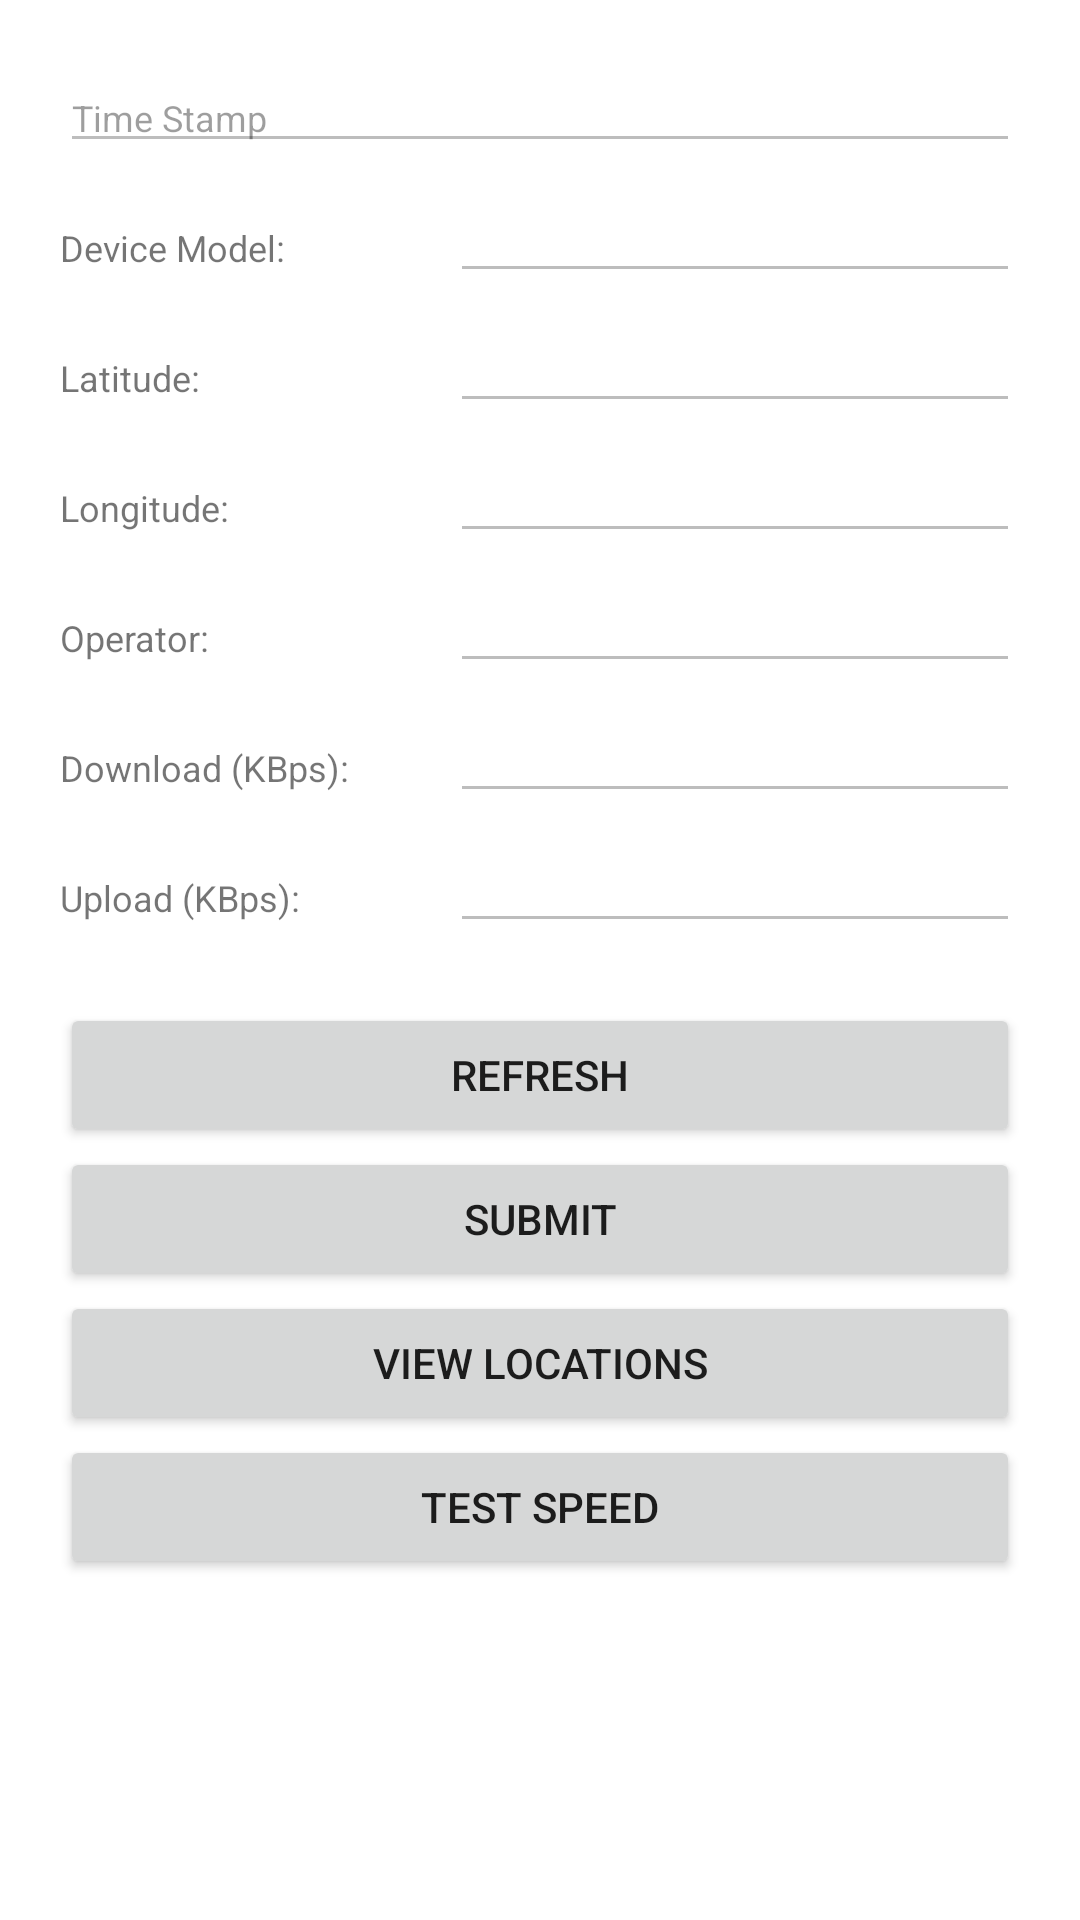

Reconstruct the res/layout file that produces this screen, plus the resources it refers to.
<!-- AndroidManifest.xml: application theme Theme.TestCell -->
<!-- res/layout/activity_test.xml -->
<?xml version="1.0" encoding="utf-8"?>
<androidx.constraintlayout.widget.ConstraintLayout xmlns:android="http://schemas.android.com/apk/res/android"
    xmlns:app="http://schemas.android.com/apk/res-auto"
    xmlns:tools="http://schemas.android.com/tools"
    android:layout_width="match_parent"
    android:layout_height="match_parent"
    tools:context=".TestAct">

    <LinearLayout
        android:id="@+id/linearLayout"
        android:layout_width="match_parent"
        android:layout_height="match_parent"
        android:layout_marginStart="20dp"
        android:layout_marginTop="16dp"
        android:layout_marginEnd="20dp"
        android:layout_marginBottom="16dp"
        android:orientation="vertical"
        app:layout_constraintBottom_toBottomOf="parent"
        app:layout_constraintEnd_toEndOf="parent"
        app:layout_constraintStart_toStartOf="parent"
        app:layout_constraintTop_toTopOf="parent">

        <LinearLayout
            android:layout_width="match_parent"
            android:layout_height="wrap_content"
            android:layout_marginTop="5dp"
            android:orientation="horizontal">

            <EditText
                android:id="@+id/timeStamp"
                style="@style/Widget.MaterialComponents.TextInputLayout.OutlinedBox.Dense"
                android:layout_width="wrap_content"
                android:layout_height="wrap_content"
                android:layout_weight="1"
                android:ems="10"
                android:enabled="false"
                android:hint="Time Stamp"
                android:importantForAutofill="no"
                android:inputType="text"
                android:textSize="12sp" />

        </LinearLayout>

        <LinearLayout
            android:layout_width="match_parent"
            android:layout_height="wrap_content"
            android:layout_marginTop="10dp"
            android:orientation="horizontal">

            <TextView
                android:id="@+id/textView3"
                android:layout_width="130dp"
                android:layout_height="wrap_content"
                android:text="Device Model:"
                android:textSize="12sp" />

            <EditText
                android:id="@+id/deviceModel"
                android:layout_width="wrap_content"
                android:layout_height="wrap_content"
                android:layout_weight="1"
                android:ems="10"
                android:enabled="false"
                android:importantForAutofill="no"
                android:inputType="textPersonName"
                android:textSize="12sp" />

        </LinearLayout>

        <LinearLayout
            android:layout_width="match_parent"
            android:layout_height="wrap_content"
            android:layout_marginTop="10dp"
            android:orientation="horizontal">

            <TextView
                android:id="@+id/textView4"
                android:layout_width="130dp"
                android:layout_height="wrap_content"
                android:text="Latitude:"
                android:textSize="12sp" />

            <EditText
                android:id="@+id/latitude"
                android:layout_width="wrap_content"
                android:layout_height="wrap_content"
                android:layout_weight="1"
                android:ems="10"
                android:enabled="false"
                android:importantForAutofill="no"
                android:inputType="textPersonName"
                android:textSize="12sp" />

        </LinearLayout>

        <LinearLayout
            android:layout_width="match_parent"
            android:layout_height="wrap_content"
            android:layout_marginTop="10dp"
            android:orientation="horizontal">

            <TextView
                android:id="@+id/textView5"
                android:layout_width="130dp"
                android:layout_height="wrap_content"
                android:text="Longitude:"
                android:textSize="12sp" />

            <EditText
                android:id="@+id/longitude"
                android:layout_width="wrap_content"
                android:layout_height="wrap_content"
                android:layout_weight="1"
                android:ems="10"
                android:enabled="false"
                android:inputType="textPersonName"
                android:textSize="12sp" />

        </LinearLayout>

        <LinearLayout
            android:layout_width="match_parent"
            android:layout_height="wrap_content"
            android:layout_marginTop="10dp"
            android:orientation="horizontal">

            <TextView
                android:id="@+id/textView6"
                android:layout_width="130dp"
                android:layout_height="wrap_content"
                android:text="Operator:"
                android:textSize="12sp" />

            <EditText
                android:id="@+id/operator"
                android:layout_width="wrap_content"
                android:layout_height="wrap_content"
                android:layout_weight="1"
                android:ems="10"
                android:enabled="false"
                android:inputType="textPersonName"
                android:textSize="12sp" />

        </LinearLayout>

        <LinearLayout
            android:layout_width="match_parent"
            android:layout_height="wrap_content"
            android:layout_marginTop="10dp"
            android:orientation="horizontal">

            <TextView
                android:id="@+id/textView9"
                android:layout_width="130dp"
                android:layout_height="wrap_content"
                android:text="Download (KBps):"
                android:textSize="12sp" />

            <EditText
                android:id="@+id/download"
                android:layout_width="wrap_content"
                android:layout_height="wrap_content"
                android:layout_weight="1"
                android:ems="10"
                android:enabled="false"
                android:inputType="textPersonName"
                android:textSize="12sp" />

        </LinearLayout>

        <LinearLayout
            android:layout_width="match_parent"
            android:layout_height="wrap_content"
            android:layout_marginTop="10dp"
            android:orientation="horizontal">

            <TextView
                android:id="@+id/textView10"
                android:layout_width="130dp"
                android:layout_height="wrap_content"
                android:text="Upload (KBps):"
                android:textSize="12sp" />

            <EditText
                android:id="@+id/upload"
                android:layout_width="wrap_content"
                android:layout_height="wrap_content"
                android:layout_weight="1"
                android:ems="10"
                android:enabled="false"
                android:inputType="textPersonName"
                android:textSize="12sp" />

        </LinearLayout>

        <LinearLayout
            android:layout_width="match_parent"
            android:layout_height="wrap_content"
            android:layout_marginTop="20dp"
            android:orientation="vertical">

            <Button
                android:id="@+id/refresh"
                android:layout_width="match_parent"
                android:layout_height="wrap_content"
                android:text="Refresh" />

            <Button
                android:id="@+id/submitData"
                android:layout_width="match_parent"
                android:layout_height="wrap_content"
                android:text="Submit" />
        </LinearLayout>

        <Button
            android:id="@+id/loc"
            android:layout_width="match_parent"
            android:layout_height="wrap_content"
            android:text="VIEW LOCATIONS" />

        <Button
            android:id="@+id/speed"
            android:layout_width="match_parent"
            android:layout_height="wrap_content"
            android:text="Test Speed" />

    </LinearLayout>
</androidx.constraintlayout.widget.ConstraintLayout>
<!-- resources referenced by this layout -->
<resources>
  <style name="Theme.TestCell" parent="Theme.MaterialComponents.DayNight.DarkActionBar">
          
          <item name="colorPrimary">@color/purple_500</item>
          <item name="colorPrimaryVariant">@color/purple_700</item>
          <item name="colorOnPrimary">@color/white</item>
          
          <item name="colorSecondary">@color/teal_200</item>
          <item name="colorSecondaryVariant">@color/teal_700</item>
          <item name="colorOnSecondary">@color/black</item>
          
          <item name="android:statusBarColor" tools:targetApi="l">?attr/colorPrimaryVariant</item>
          
      </style>
  <color name="purple_500">#FF6200EE</color>
  <color name="purple_700">#FF3700B3</color>
  <color name="white">#FFFFFFFF</color>
  <color name="teal_200">#FF03DAC5</color>
  <color name="teal_700">#FF018786</color>
  <color name="black">#FF000000</color>
</resources>
